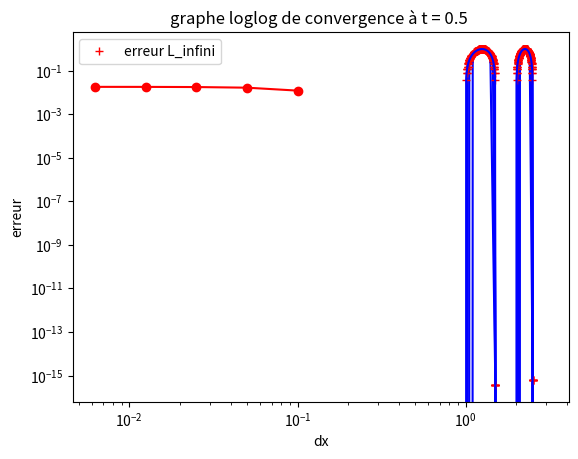

Source code (Python):
import numpy as np
import matplotlib.pyplot as plt
def u_ex(x,t):
    alpha =0.05/(4*np.pi**2)
    beta =0.05
    return np.sin(2*np.pi*x)*np.exp(-((4*np.pi**2*alpha+beta)*t))

def appDF_exp(m,cfl,cas):
    
    alpha =0.05/(4*np.pi**2)
    beta =0.05
    T = 40
    a = 1
    b = 3
    h = (b-a)/(m)
    if cas == 1 :
        dt = cfl*(h**2)/(alpha)
    else :
        dt = cfl*(1/(3*(1+(beta/4*np.pi**2*alpha))**2))*(h**2/alpha)
    Nt = int(T/dt)
    if (Nt-1)*dt< T:
        dt2 = T-((Nt-1)*dt)
        Nt2 = Nt+1
    else:
        Nt2 =Nt
    print("le nombre de pas de temps est :",Nt2)    
    x = np.zeros(m+1)
    for i in range(m+1):
        x[i] = a + i*h
    t = np.zeros(Nt2+1) 
    for j in range(Nt+1):
        t[j] = j*dt
    if Nt2>Nt:
        t[Nt2] = t[Nt]+ dt2
    u = np.zeros((m+1,Nt2+1))
    for i in range(m+1):
        u[i,0] = np.sin(2*np.pi*x[i]) 
    for j in range(Nt2+1):
        u[0,j] = u[m,j] 
              
    u_exact = np.zeros((m+1,Nt2+1))
    for i in range(m+1):
        for j in range(Nt2+1):
            u_exact[i,j] = u_ex(x[i],t[j])
    
    lamda = (alpha*dt)/(h**2)
    lamda2 = (alpha*dt2)/(h**2) 
    for i in range(1,m):   
        for j in range(1,Nt+1):
            u[i,j]= u[i,j-1]*(1-2*lamda - beta*dt) +lamda*(u[i+1,j-1]+u[i-1,j-1]) 
    if Nt2>Nt:        
        for i in range(1,m):
            u[i,Nt2]= u[i,Nt2-1]*(1-2*lamda2 - beta*dt2) +lamda2*(u[i+1,Nt2-1]+u[i-1,Nt2-1])
    err_t = np.zeros(m+1)
    #err_l_infini = np.zeros(m+1)
    err_l_2 = np.zeros(m+1)
    err_l_1 = np.zeros(m+1)
    for i in range(m+1) :
        err_t[i] = np.abs(u[i,Nt2]-u_exact[i,Nt2])   
        #err_l_2[i] = np.sqrt((u[i,Nt2] - u_exact[i,Nt2])**2) 
        #err_l_1[i] = np.abs(u[i,Nt2]-u_exact[i,Nt2])
    plt.plot(x,u[:,0],'r+',x,u_exact[:,0],'b')
    #plt.plot(x,u[:,Nt2],'r',x,u_exact[:,Nt2],'b')
    plt.xlabel('x')
    plt.ylabel('u')
    plt.title('graphe de comparison')
    plt.legend(['u_approché','u_exacte'])
    plt.show() 
    err_infini = np.max(np.abs(err_t))
    return err_infini

appDF_exp(100,0.45,1)
appDF_exp(100,0.55,1)
vect_m = [20,40,80,160,320]
vect_err =[]
for m in vect_m:
    err = appDF_exp(m,0.45,1)
    vect_err.append(err)
vect_h = [(3-1)/(m) for m in vect_m]
print("levecteur_dx =",vect_h) 
print("le vecteur erreur =",vect_err)
coefficients = np.polyfit(np.log(vect_h), np.log(vect_err),1)
pente = coefficients[0]
plt.loglog(vect_h,vect_err,'ro-') 
plt.xlabel('dx')
plt.ylabel('erreur')
plt.title("graphe loglog de convergence à t = 0.5 ")
plt.legend(['erreur L_infini'])
plt.show()
print("l'ordre de convergence ou la pente de graphe loglog est :",pente)